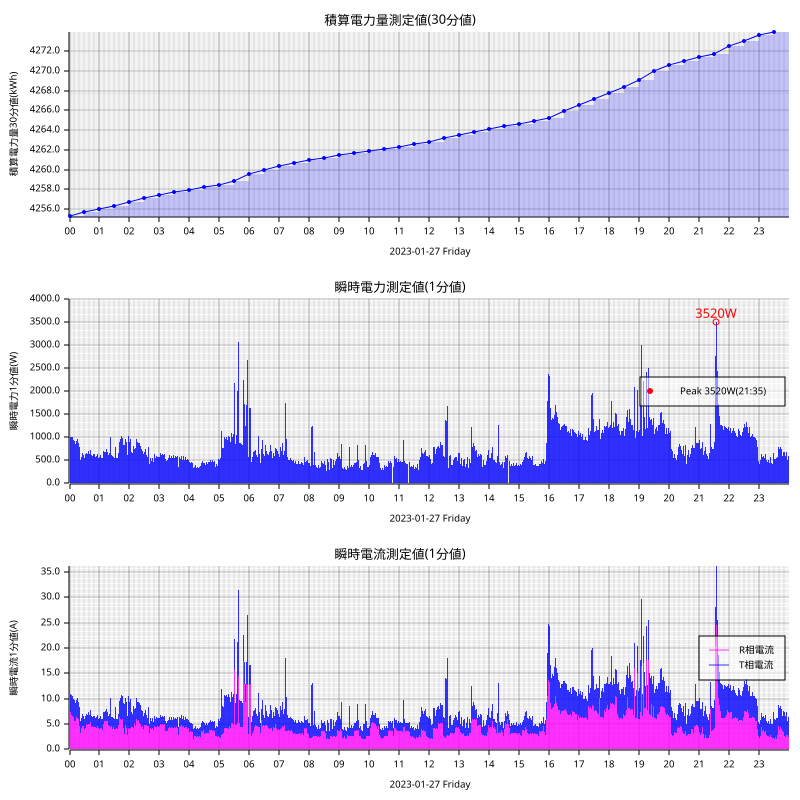

Data behind this chart, as committed beside it:
measured_at, sensor_id, message_id, cumlative_kwh, instant_watt, instant_ampere_R, instant_ampere_T
2023-01-27T00:00:00+09:00, smartmeter, 73901, , 1052, , 
2023-01-27T00:00:00+09:00, smartmeter, 73902, , , 7.1, 4.1
2023-01-27T00:00:00+09:00, smartmeter, 73903, 4255, , , 
2023-01-27T00:01:00+09:00, smartmeter, 73904, , 1000, , 
2023-01-27T00:01:00+09:00, smartmeter, 73905, , , 7.1, 3.6
2023-01-27T00:02:00+09:00, smartmeter, 73906, , 1012, , 
2023-01-27T00:02:00+09:00, smartmeter, 73907, , , 7.3, 3.6
2023-01-27T00:03:00+09:00, smartmeter, 73908, , 1040, , 
2023-01-27T00:03:00+09:00, smartmeter, 73909, , , 6.9, 4.1
2023-01-27T00:04:00+09:00, smartmeter, 73910, , 1020, , 
2023-01-27T00:04:00+09:00, smartmeter, 73911, , , 6.8, 4.0
2023-01-27T00:05:00+09:00, smartmeter, 73912, , 956.0, , 
2023-01-27T00:05:00+09:00, smartmeter, 73913, , , 6.6, 3.6
2023-01-27T00:06:00+09:00, smartmeter, 73914, , 1004, , 
2023-01-27T00:06:00+09:00, smartmeter, 73915, , , 6.7, 3.9
2023-01-27T00:07:00+09:00, smartmeter, 73916, , 1020, , 
2023-01-27T00:07:00+09:00, smartmeter, 73917, , , 6.7, 4.1
2023-01-27T00:08:00+09:00, smartmeter, 73918, , 936.0, , 
2023-01-27T00:08:00+09:00, smartmeter, 73919, , , 6.4, 3.5
2023-01-27T00:09:00+09:00, smartmeter, 73920, , 888.0, , 
2023-01-27T00:09:00+09:00, smartmeter, 73921, , , 5.7, 3.6
2023-01-27T00:10:00+09:00, smartmeter, 73922, , 932.0, , 
2023-01-27T00:10:00+09:00, smartmeter, 73923, , , 5.7, 4.1
2023-01-27T00:11:00+09:00, smartmeter, 73924, , 872.0, , 
2023-01-27T00:11:00+09:00, smartmeter, 73925, , , 5.6, 3.5
2023-01-27T00:12:00+09:00, smartmeter, 73926, , 860.0, , 
2023-01-27T00:12:00+09:00, smartmeter, 73927, , , 5.6, 3.5
2023-01-27T00:13:00+09:00, smartmeter, 73928, , 960.0, , 
2023-01-27T00:13:00+09:00, smartmeter, 73929, , , 5.9, 4.1
2023-01-27T00:14:00+09:00, smartmeter, 73930, , 924.0, , 
2023-01-27T00:14:00+09:00, smartmeter, 73931, , , 6.4, 3.4
2023-01-27T00:15:00+09:00, smartmeter, 73932, , 908.0, , 
2023-01-27T00:15:00+09:00, smartmeter, 73933, , , 6.2, 3.4
2023-01-27T00:16:00+09:00, smartmeter, 73934, , 960.0, , 
2023-01-27T00:16:00+09:00, smartmeter, 73935, , , 6.2, 3.9
2023-01-27T00:17:00+09:00, smartmeter, 73936, , 944.0, , 
2023-01-27T00:17:00+09:00, smartmeter, 73937, , , 6.2, 3.7
2023-01-27T00:18:00+09:00, smartmeter, 73938, , 888.0, , 
2023-01-27T00:18:00+09:00, smartmeter, 73939, , , 6.0, 3.4
2023-01-27T00:19:00+09:00, smartmeter, 73940, , 936.0, , 
2023-01-27T00:19:00+09:00, smartmeter, 73941, , , 5.9, 3.9
2023-01-27T00:20:00+09:00, smartmeter, 73942, , 784.0, , 
2023-01-27T00:20:00+09:00, smartmeter, 73943, , , 4.6, 3.8
2023-01-27T00:21:00+09:00, smartmeter, 73944, , 800.0, , 
2023-01-27T00:21:00+09:00, smartmeter, 73945, , , 4.9, 3.6
2023-01-27T00:22:00+09:00, smartmeter, 73946, , 512.0, , 
2023-01-27T00:22:00+09:00, smartmeter, 73947, , , 3.3, 2.4
2023-01-27T00:23:00+09:00, smartmeter, 73948, , 508.0, , 
2023-01-27T00:23:00+09:00, smartmeter, 73949, , , 3.2, 2.5
2023-01-27T00:24:00+09:00, smartmeter, 73950, , 576.0, , 
2023-01-27T00:24:00+09:00, smartmeter, 73951, , , 4.3, 2.0
2023-01-27T00:25:00+09:00, smartmeter, 73952, , 640.0, , 
2023-01-27T00:25:00+09:00, smartmeter, 73953, , , 4.8, 2.1
2023-01-27T00:26:00+09:00, smartmeter, 73954, , 672.0, , 
2023-01-27T00:26:00+09:00, smartmeter, 73955, , , 4.6, 2.5
2023-01-27T00:27:00+09:00, smartmeter, 73956, , 600.0, , 
2023-01-27T00:27:00+09:00, smartmeter, 73957, , , 4.5, 2.0
2023-01-27T00:28:00+09:00, smartmeter, 73958, , 620.0, , 
2023-01-27T00:28:00+09:00, smartmeter, 73959, , , 4.6, 2.1
2023-01-27T00:29:00+09:00, smartmeter, 73960, , 672.0, , 
... 2,859 more rows
